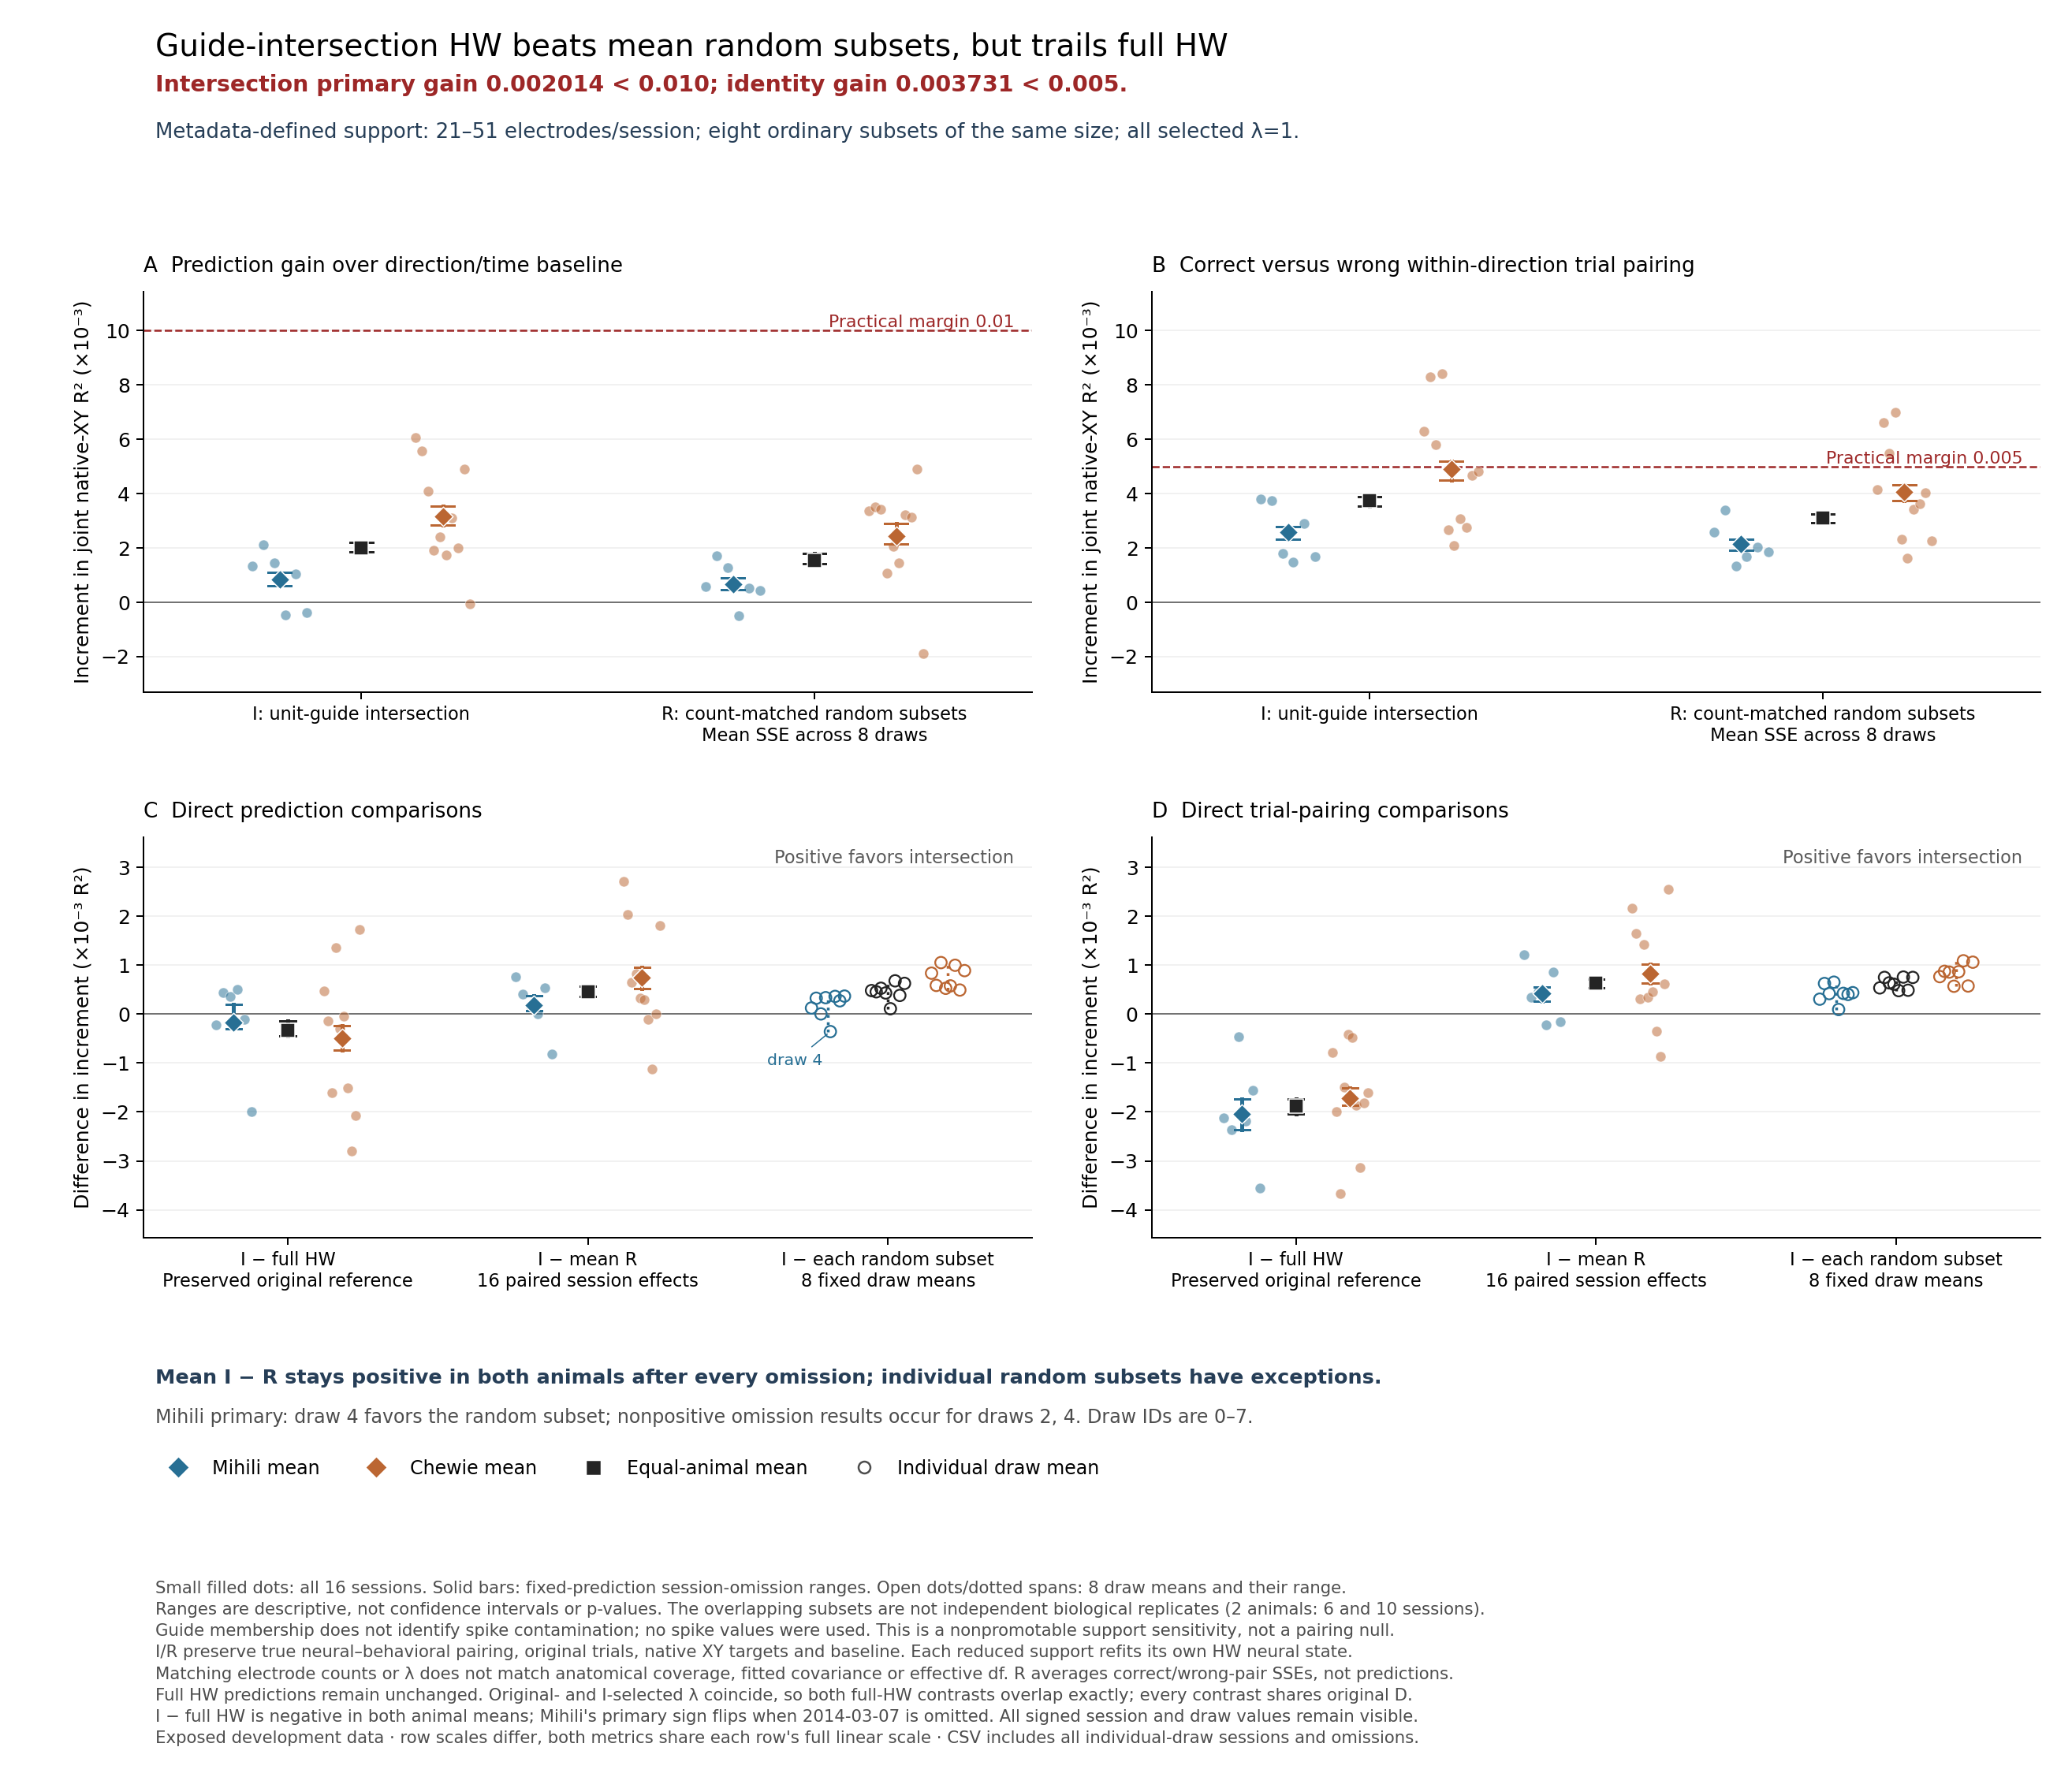

Data behind this chart, as committed beside it:
condition, metric, level, animal, session, excluded_session, value, omission_min, omission_max, replicate, source_evidence
I: guide intersection, delta_R2, session, Mihili, Mihili_20140217, , 0.001339, , , , /oak/stanford/groups/russpold/users/ziji…
I: guide intersection, delta_R2, session, Mihili, Mihili_20140218, , 0.002109, , , , /oak/stanford/groups/russpold/users/ziji…
I: guide intersection, delta_R2, session, Mihili, Mihili_20140303, , 0.001452, , , , /oak/stanford/groups/russpold/users/ziji…
I: guide intersection, delta_R2, session, Mihili, Mihili_20140304, , -0.0004706, , , , /oak/stanford/groups/russpold/users/ziji…
I: guide intersection, delta_R2, session, Mihili, Mihili_20140306, , 0.001059, , , , /oak/stanford/groups/russpold/users/ziji…
I: guide intersection, delta_R2, session, Mihili, Mihili_20140307, , -0.0003684, , , , /oak/stanford/groups/russpold/users/ziji…
I: guide intersection, delta_R2, session, Chewie, Chewie_20160929, , 0.006074, , , , /oak/stanford/groups/russpold/users/ziji…
I: guide intersection, delta_R2, session, Chewie, Chewie_20161005, , 0.005557, , , , /oak/stanford/groups/russpold/users/ziji…
I: guide intersection, delta_R2, session, Chewie, Chewie_20161006, , 0.004083, , , , /oak/stanford/groups/russpold/users/ziji…
I: guide intersection, delta_R2, session, Chewie, Chewie_20161007, , 0.001905, , , , /oak/stanford/groups/russpold/users/ziji…
I: guide intersection, delta_R2, session, Chewie, Chewie_20161014, , 0.002408, , , , /oak/stanford/groups/russpold/users/ziji…
I: guide intersection, delta_R2, session, Chewie, Chewie_20161021, , 0.001752, , , , /oak/stanford/groups/russpold/users/ziji…
I: guide intersection, delta_R2, session, Chewie, Chewie_20150313, , 0.003104, , , , /oak/stanford/groups/russpold/users/ziji…
I: guide intersection, delta_R2, session, Chewie, Chewie_20150319, , 0.002012, , , , /oak/stanford/groups/russpold/users/ziji…
I: guide intersection, delta_R2, session, Chewie, Chewie_20150629, , 0.004904, , , , /oak/stanford/groups/russpold/users/ziji…
I: guide intersection, delta_R2, session, Chewie, Chewie_20150630, , -5.5662868987592526e-05, , , , /oak/stanford/groups/russpold/users/ziji…
I: guide intersection, delta_R2, mean, Mihili, all, , 0.0008535, 0.0006023, 0.001118, , /oak/stanford/groups/russpold/users/ziji…
I: guide intersection, delta_R2, fixed_prediction_omission, Mihili, retained, Mihili_20140217, 0.0007563, , , , /oak/stanford/groups/russpold/users/ziji…
I: guide intersection, delta_R2, fixed_prediction_omission, Mihili, retained, Mihili_20140218, 0.0006023, , , , /oak/stanford/groups/russpold/users/ziji…
I: guide intersection, delta_R2, fixed_prediction_omission, Mihili, retained, Mihili_20140303, 0.0007337, , , , /oak/stanford/groups/russpold/users/ziji…
I: guide intersection, delta_R2, fixed_prediction_omission, Mihili, retained, Mihili_20140304, 0.001118, , , , /oak/stanford/groups/russpold/users/ziji…
I: guide intersection, delta_R2, fixed_prediction_omission, Mihili, retained, Mihili_20140306, 0.0008123, , , , /oak/stanford/groups/russpold/users/ziji…
I: guide intersection, delta_R2, fixed_prediction_omission, Mihili, retained, Mihili_20140307, 0.001098, , , , /oak/stanford/groups/russpold/users/ziji…
I: guide intersection, delta_R2, fixed_prediction_omission, Mihili, retained, Chewie_20160929, 0.0008535, , , , /oak/stanford/groups/russpold/users/ziji…
I: guide intersection, delta_R2, fixed_prediction_omission, Mihili, retained, Chewie_20161005, 0.0008535, , , , /oak/stanford/groups/russpold/users/ziji…
I: guide intersection, delta_R2, fixed_prediction_omission, Mihili, retained, Chewie_20161006, 0.0008535, , , , /oak/stanford/groups/russpold/users/ziji…
I: guide intersection, delta_R2, fixed_prediction_omission, Mihili, retained, Chewie_20161007, 0.0008535, , , , /oak/stanford/groups/russpold/users/ziji…
I: guide intersection, delta_R2, fixed_prediction_omission, Mihili, retained, Chewie_20161014, 0.0008535, , , , /oak/stanford/groups/russpold/users/ziji…
I: guide intersection, delta_R2, fixed_prediction_omission, Mihili, retained, Chewie_20161021, 0.0008535, , , , /oak/stanford/groups/russpold/users/ziji…
I: guide intersection, delta_R2, fixed_prediction_omission, Mihili, retained, Chewie_20150313, 0.0008535, , , , /oak/stanford/groups/russpold/users/ziji…
I: guide intersection, delta_R2, fixed_prediction_omission, Mihili, retained, Chewie_20150319, 0.0008535, , , , /oak/stanford/groups/russpold/users/ziji…
I: guide intersection, delta_R2, fixed_prediction_omission, Mihili, retained, Chewie_20150629, 0.0008535, , , , /oak/stanford/groups/russpold/users/ziji…
I: guide intersection, delta_R2, fixed_prediction_omission, Mihili, retained, Chewie_20150630, 0.0008535, , , , /oak/stanford/groups/russpold/users/ziji…
I: guide intersection, delta_R2, mean, Chewie, all, , 0.003174, 0.002852, 0.003533, , /oak/stanford/groups/russpold/users/ziji…
I: guide intersection, delta_R2, fixed_prediction_omission, Chewie, retained, Mihili_20140217, 0.003174, , , , /oak/stanford/groups/russpold/users/ziji…
I: guide intersection, delta_R2, fixed_prediction_omission, Chewie, retained, Mihili_20140218, 0.003174, , , , /oak/stanford/groups/russpold/users/ziji…
I: guide intersection, delta_R2, fixed_prediction_omission, Chewie, retained, Mihili_20140303, 0.003174, , , , /oak/stanford/groups/russpold/users/ziji…
I: guide intersection, delta_R2, fixed_prediction_omission, Chewie, retained, Mihili_20140304, 0.003174, , , , /oak/stanford/groups/russpold/users/ziji…
I: guide intersection, delta_R2, fixed_prediction_omission, Chewie, retained, Mihili_20140306, 0.003174, , , , /oak/stanford/groups/russpold/users/ziji…
I: guide intersection, delta_R2, fixed_prediction_omission, Chewie, retained, Mihili_20140307, 0.003174, , , , /oak/stanford/groups/russpold/users/ziji…
I: guide intersection, delta_R2, fixed_prediction_omission, Chewie, retained, Chewie_20160929, 0.002852, , , , /oak/stanford/groups/russpold/users/ziji…
I: guide intersection, delta_R2, fixed_prediction_omission, Chewie, retained, Chewie_20161005, 0.00291, , , , /oak/stanford/groups/russpold/users/ziji…
I: guide intersection, delta_R2, fixed_prediction_omission, Chewie, retained, Chewie_20161006, 0.003073, , , , /oak/stanford/groups/russpold/users/ziji…
I: guide intersection, delta_R2, fixed_prediction_omission, Chewie, retained, Chewie_20161007, 0.003315, , , , /oak/stanford/groups/russpold/users/ziji…
I: guide intersection, delta_R2, fixed_prediction_omission, Chewie, retained, Chewie_20161014, 0.003259, , , , /oak/stanford/groups/russpold/users/ziji…
I: guide intersection, delta_R2, fixed_prediction_omission, Chewie, retained, Chewie_20161021, 0.003332, , , , /oak/stanford/groups/russpold/users/ziji…
I: guide intersection, delta_R2, fixed_prediction_omission, Chewie, retained, Chewie_20150313, 0.003182, , , , /oak/stanford/groups/russpold/users/ziji…
I: guide intersection, delta_R2, fixed_prediction_omission, Chewie, retained, Chewie_20150319, 0.003304, , , , /oak/stanford/groups/russpold/users/ziji…
I: guide intersection, delta_R2, fixed_prediction_omission, Chewie, retained, Chewie_20150629, 0.002982, , , , /oak/stanford/groups/russpold/users/ziji…
I: guide intersection, delta_R2, fixed_prediction_omission, Chewie, retained, Chewie_20150630, 0.003533, , , , /oak/stanford/groups/russpold/users/ziji…
I: guide intersection, delta_R2, mean, Overall, all, , 0.002014, 0.001853, 0.002193, , /oak/stanford/groups/russpold/users/ziji…
I: guide intersection, delta_R2, fixed_prediction_omission, Overall, retained, Mihili_20140217, 0.001965, , , , /oak/stanford/groups/russpold/users/ziji…
I: guide intersection, delta_R2, fixed_prediction_omission, Overall, retained, Mihili_20140218, 0.001888, , , , /oak/stanford/groups/russpold/users/ziji…
I: guide intersection, delta_R2, fixed_prediction_omission, Overall, retained, Mihili_20140303, 0.001954, , , , /oak/stanford/groups/russpold/users/ziji…
I: guide intersection, delta_R2, fixed_prediction_omission, Overall, retained, Mihili_20140304, 0.002146, , , , /oak/stanford/groups/russpold/users/ziji…
I: guide intersection, delta_R2, fixed_prediction_omission, Overall, retained, Mihili_20140306, 0.001993, , , , /oak/stanford/groups/russpold/users/ziji…
I: guide intersection, delta_R2, fixed_prediction_omission, Overall, retained, Mihili_20140307, 0.002136, , , , /oak/stanford/groups/russpold/users/ziji…
I: guide intersection, delta_R2, fixed_prediction_omission, Overall, retained, Chewie_20160929, 0.001853, , , , /oak/stanford/groups/russpold/users/ziji…
I: guide intersection, delta_R2, fixed_prediction_omission, Overall, retained, Chewie_20161005, 0.001882, , , , /oak/stanford/groups/russpold/users/ziji…
I: guide intersection, delta_R2, fixed_prediction_omission, Overall, retained, Chewie_20161006, 0.001963, , , , /oak/stanford/groups/russpold/users/ziji…
... 1,548 more rows
